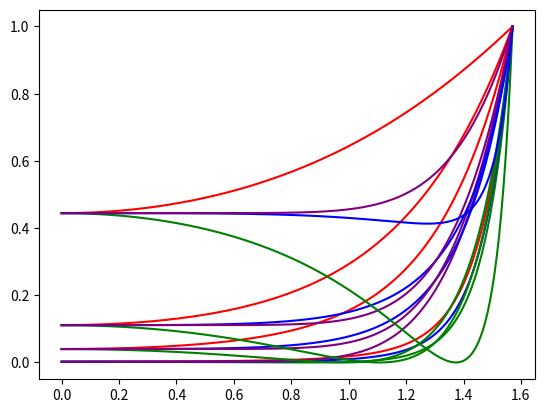

This figure's Python source:
from math import *
from matplotlib import pyplot as plt

nAir = 1.00029

def rayleight(wavelength, theta):
	norm = 0.5*pi*(nAir**2-1)**2 # Normalization factor
	return norm * (1+cos(theta)**2) / (wavelength**4)

thetaSamples = [2*pi*t/200.0 for t in range(201)]

redWaveLengh = 700e-9
greenWaveLength = 540e-9
blueWaveLength = 470e-9

def plotRayleigh(wavelength, fmt):
	rad = [rayleight(wavelength, t) for t in thetaSamples]

	x = [cos(thetaSamples[i])*rad[i] for i in range(201)]
	y = [sin(thetaSamples[i])*rad[i] for i in range(201)]

	plt.plot(x,y, fmt)

def airDensity(h):
	return pow(e, -h/8000)

#plotRayleigh(redWaveLengh, 'r')
#plotRayleigh(greenWaveLength, 'g')
#plotRayleigh(blueWaveLength, 'b')

def fresnelRs(n_ratio, theta):
	a = n_ratio*cos(theta)
	b = sqrt(1-(n_ratio*sin(theta))**2)
	num = a-b
	den = a+b
	return (num/den)**2

def fresnelRp(n_ratio, theta):
	a = n_ratio*sqrt(1-(n_ratio*sin(theta))**2)
	b = cos(theta)
	num = a-b
	den = a+b
	return (num/den)**2

def schlickFresnel(n_ratio, theta):
	F0 = ((n_ratio-1)/(n_ratio+1))**2
	return F0 + (1-F0)*pow(1-cos(theta), 5)


def plot_fresnel(n_ratio):
	assert(n_ratio < 1.0)
	angles = [t/4 for t in thetaSamples]
	rs = [fresnelRs(n_ratio, t) for t in angles]
	rp = [fresnelRp(n_ratio, t) for t in angles]
	rEff = [0.5*(fresnelRs(n_ratio, t)+fresnelRp(n_ratio, t)) for t in angles]
	plt.plot(angles, rs, 'r')
	plt.plot(angles, rp, 'g')
	plt.plot(angles, rEff, 'b')
	plt.plot(angles, [schlickFresnel(n_ratio, t) for t in angles], 'purple')
	
#plt.figure(1)
hs = range(0,100000, 100)
#plt.plot(hs, [airDensity(h) for h in hs])


plt.figure(2)
plot_fresnel(1/1.1)
plot_fresnel(1/1.5)
plot_fresnel(1/2.0)
plot_fresnel(1/5.0)

plt.show()